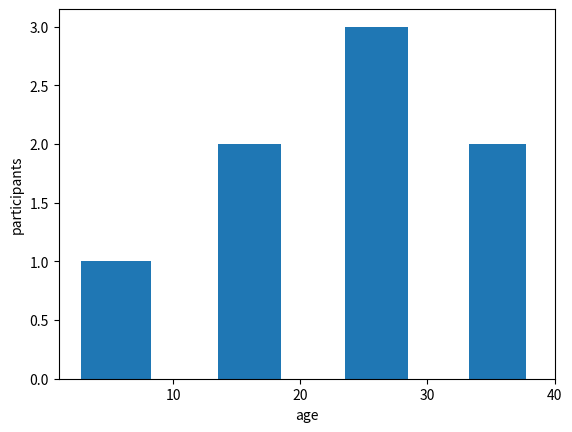

Reproduce this figure in Python.
import matplotlib.pyplot as plt


myL = [13.7, 4.1, 14.4, 23.3, 27, 22, 31.99, 36.2]
bins = [0, 11, 21, 31, 40]
plt.hist(myL, bins, rwidth=0.5)  # histogram graph
plt.xticks([10, 20, 30, 40])
plt.xlabel('age')
plt.ylabel('participants')
plt.show()
